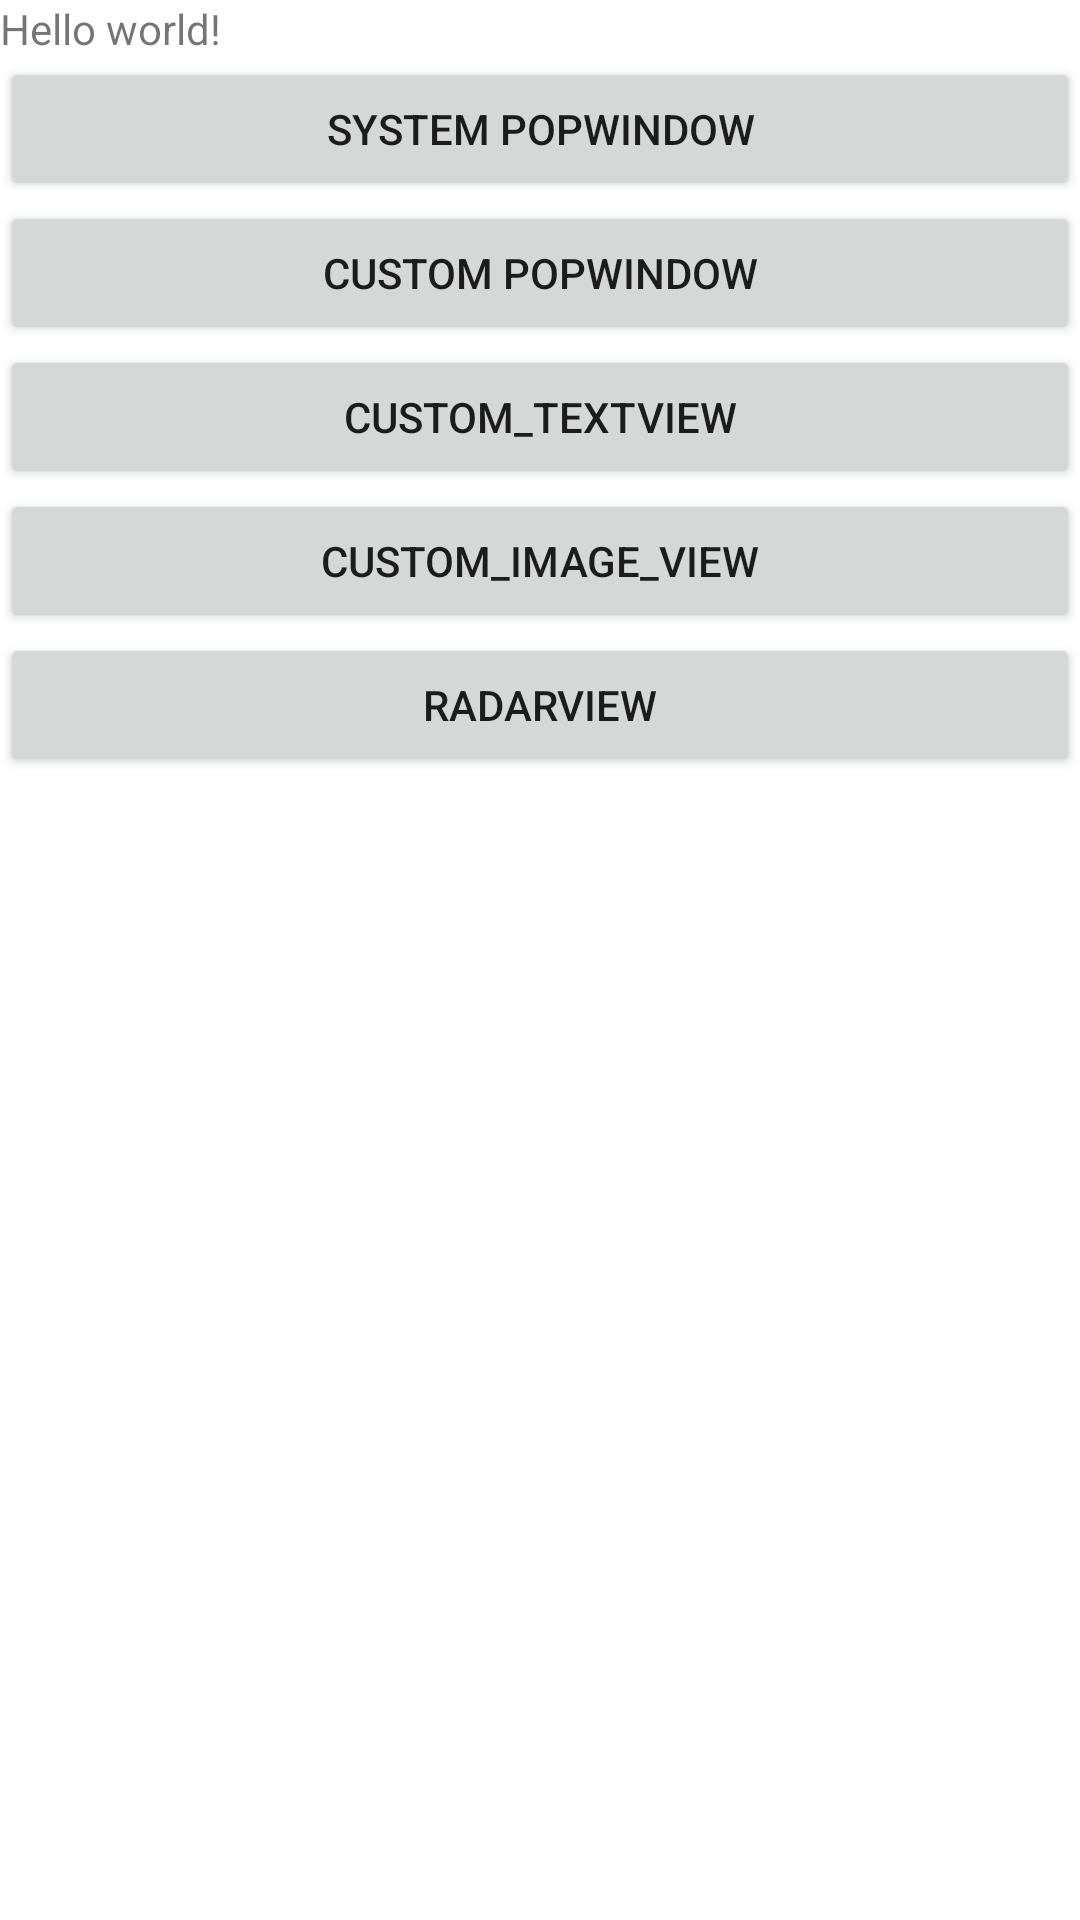

Android layout source for this screen:
<!-- AndroidManifest.xml: fallback theme Theme.MaterialComponents.DayNight.NoActionBar -->
<!-- res/layout/activity_main.xml -->
<LinearLayout xmlns:android="http://schemas.android.com/apk/res/android"
    xmlns:tools="http://schemas.android.com/tools"
    android:layout_width="match_parent"
    android:orientation="vertical"
    android:layout_height="match_parent"
    tools:context="${packageName}.${activityClass}" >

    <TextView
        android:layout_width="wrap_content"
        android:layout_height="wrap_content"
        android:text="@string/hello_world" />
	
    <Button 
        
        android:layout_height="wrap_content"
        android:layout_width="match_parent"
        android:text="system PopWindow"
        android:onClick="system_pop"
        />
       <Button 
        
        android:layout_height="wrap_content"
        android:layout_width="match_parent"
        android:text="custom PopWindow"
        android:onClick="custom_pop_view"
        />
           <Button 
        android:layout_height="wrap_content"
        android:layout_width="match_parent"
        android:text="custom_textView"
        android:onClick="custom_view"
        />
           <Button 
        android:layout_height="wrap_content"
        android:layout_width="match_parent"
        android:text="custom_image_view"
        android:onClick="custiom_img_view"
        />
                  <Button 
        android:layout_height="wrap_content"
        android:layout_width="match_parent"
        android:text="radarView"
        android:onClick="radar"
        />
</LinearLayout>
<!-- resources referenced by this layout -->
<resources>
  <string name="hello_world">Hello world!</string>
</resources>
